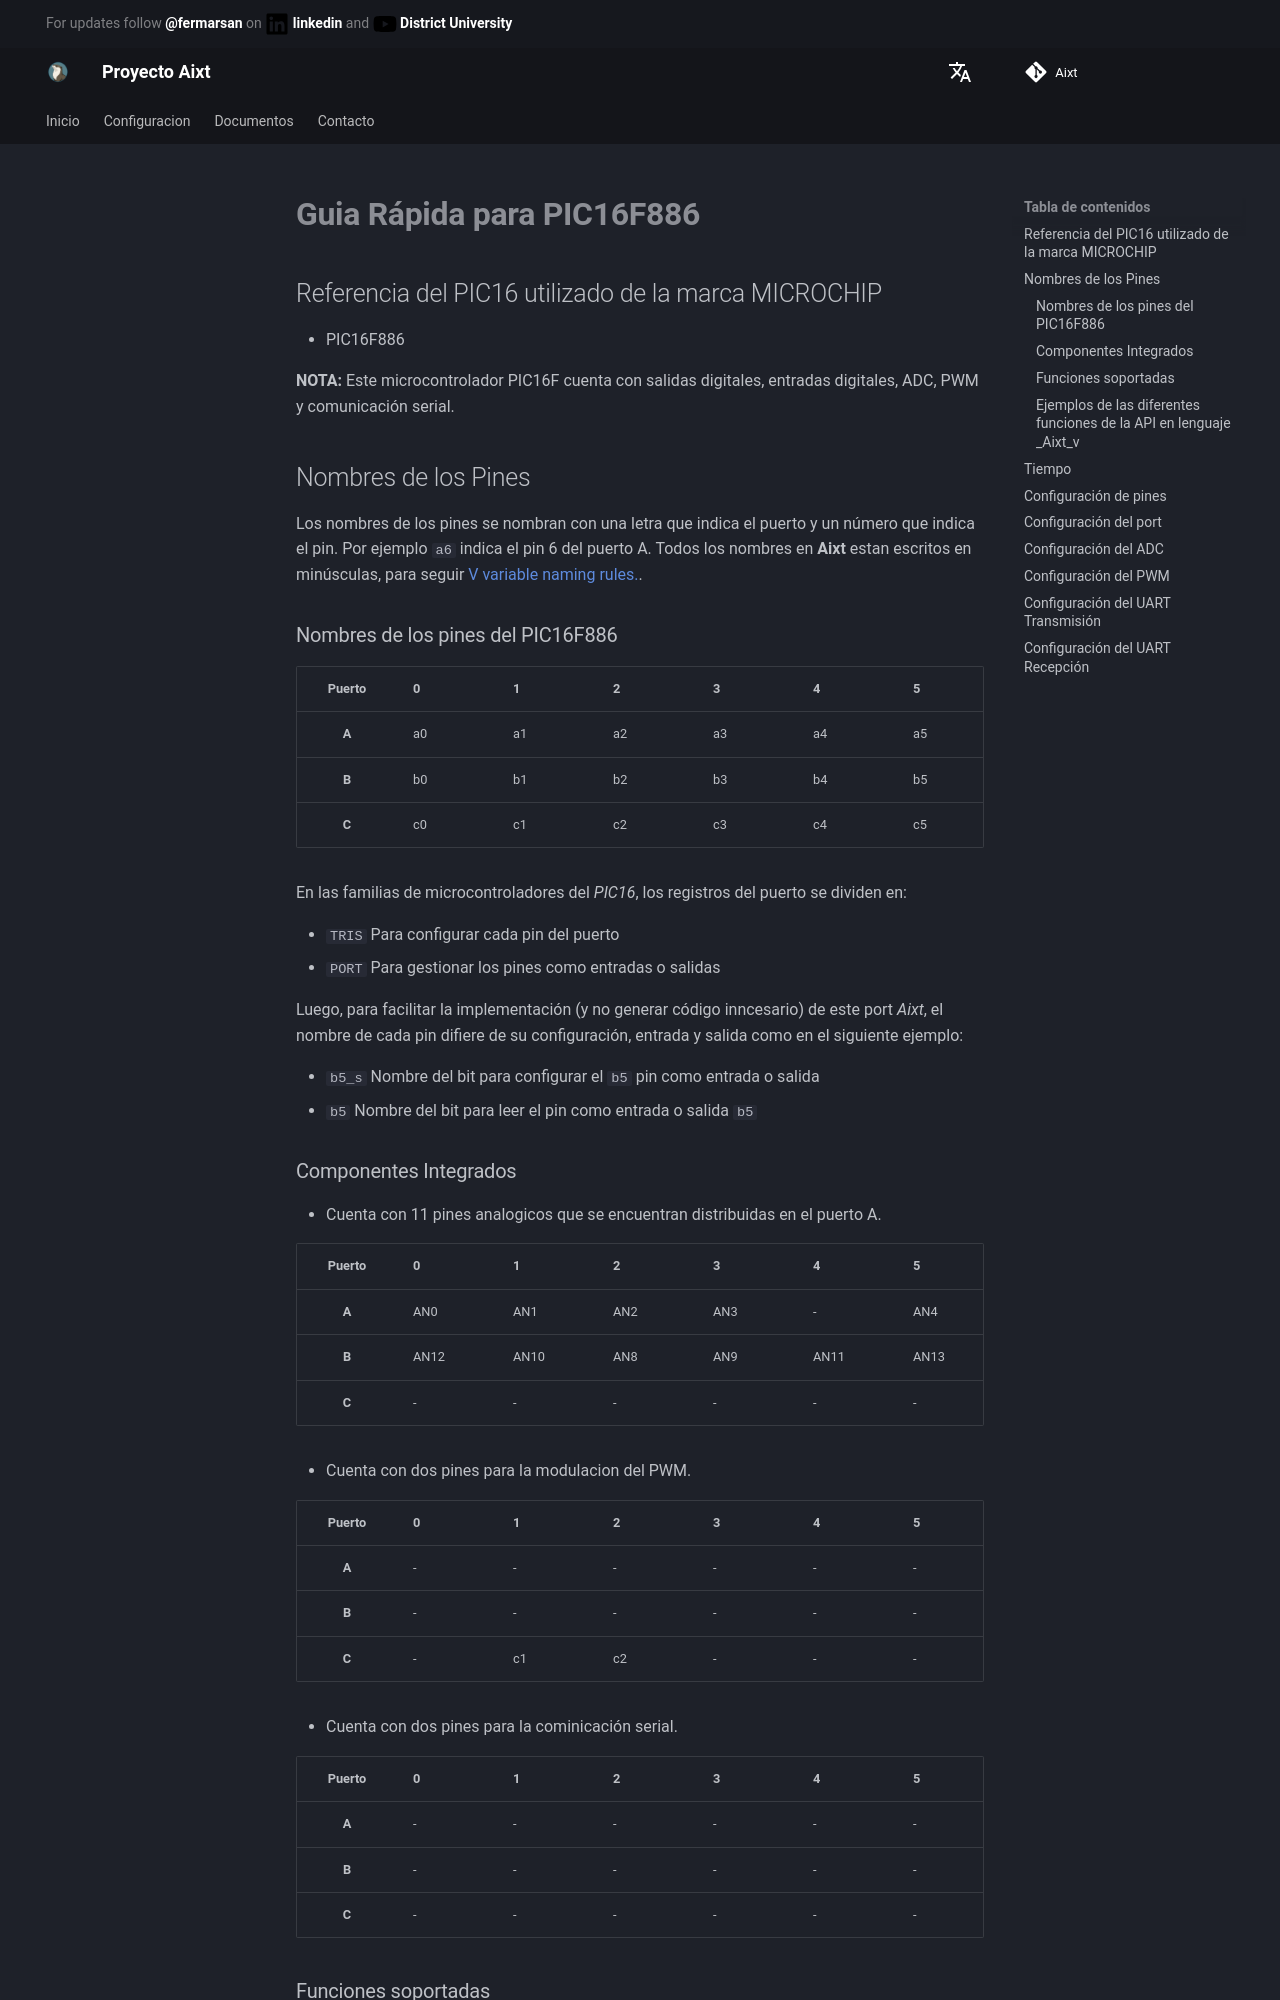

repository: ProyectoAixt/Proyect_aixt · page: es/EN/Microchip/PIC16/PIC16F886/quiickref/index.html · generator: mkdocs

# **Guia Rápida para PIC16F886**
## Referencia del PIC16 utilizado de la marca MICROCHIP
- PIC16F886  

**NOTA:** Este microcontrolador PIC16F cuenta con salidas digitales, entradas digitales, ADC, PWM y comunicación serial.

## Nombres de los Pines
Los nombres de los pines se nombran con una letra que indica el puerto y un número que indica el pin. Por ejemplo `a6` indica el pin 6 del puerto A. Todos los nombres en **Aixt** estan escritos en minúsculas, para seguir [V variable naming rules.](https://github.com/vlang/v/blob/master/doc/docs.md#variables).

### Nombres de los pines del PIC16F886
| Puerto | 0 | 1 | 2 | 3 | 4 | 5 | 6 | 7 |
|:------:|---|---|---|---|---|---|---|---|
| **A**  | a0| a1| a2| a3| a4| a5| - | - |
| **B**  | b0| b1| b2| b3| b4| b5| b6| b7|
| **C**  | c0| c1| c2| c3| c4| c5| c6| c7|

En las familias de microcontroladores del _PIC16_, los registros del puerto se dividen en: 

- `TRIS` Para configurar cada pin del puerto
- `PORT` Para gestionar los pines como entradas o salidas

Luego, para facilitar la implementación (y no generar código inncesario) de este port _Aixt_, el nombre de cada pin difiere de su configuración, entrada y salida como en el siguiente ejemplo: 

- `b5_s` Nombre del bit para configurar el `b5` pin como entrada o salida 
- `b5`   Nombre del bit para leer el pin como entrada o salida `b5`
